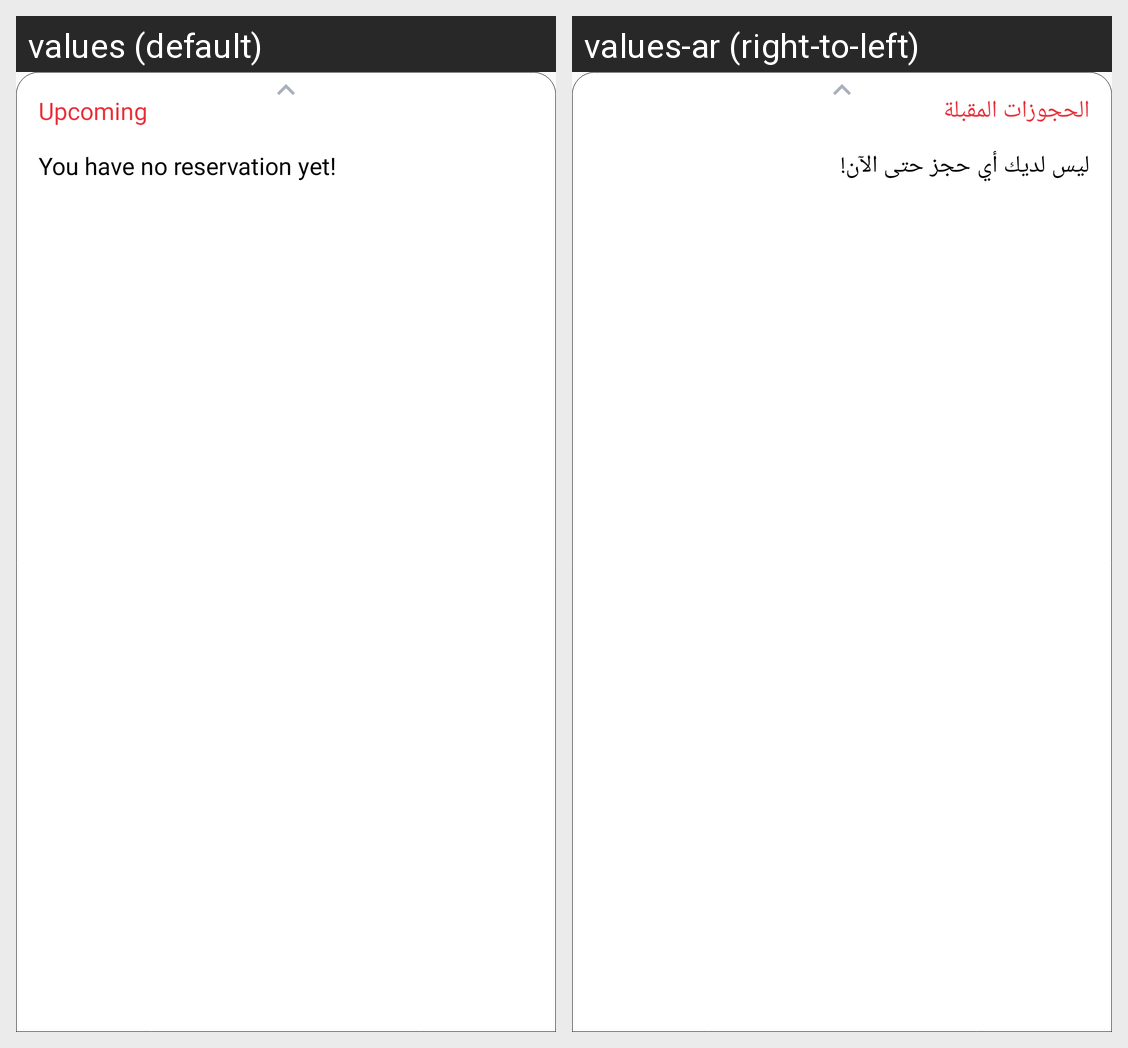

The same Android screen rendered under two of its app's locales, left to right. List the strings drawn on it with the default value and each locale's translation.
Android screen res/layout/bottom_sheet_be.xml rendered under 2 locales, left to right: values (default), values-ar (right-to-left). Device: Nexus 5 (rendered at 1080×1920; each locale shown at half size, 540×960, under a caption strip naming it); theme AppTheme.
Strings drawn on this screen, with the default value and each locale's value (text and hints the layout hard-codes, and strings that could not be matched under every locale, appear in the picture but are not listed):

upcoming
  values: Upcoming
  values-ar: الحجوزات المقبلة

you_have_no_reservation_yet
  values: You have no reservation yet!
  values-ar: ليس لديك أي حجز حتى الآن!
